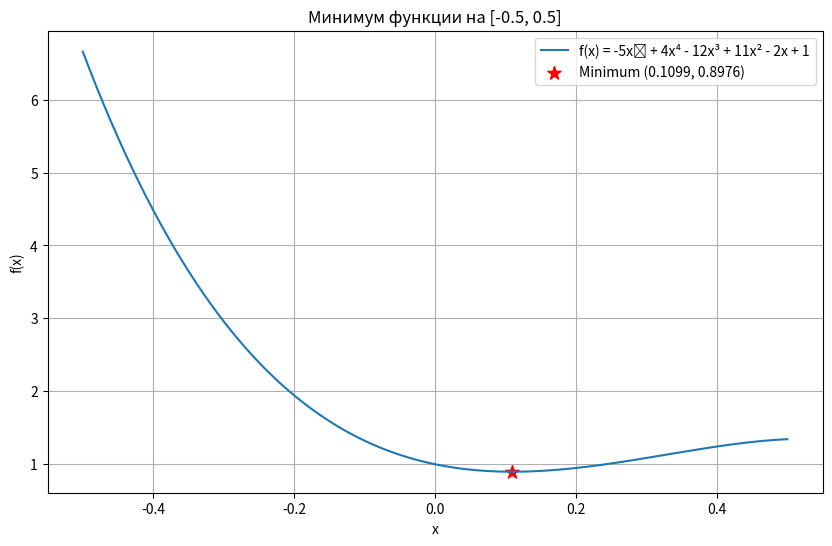

This chart was generated by the following Python code:
import numpy as np
import matplotlib.pyplot as plt

def f(x):
    return -5*x**5 + 4*x**4 - 12*x**3 + 11*x**2 - 2*x + 1

def parabolic_minimize(f, a, c, b, tol=1e-6, max_iter=100):
    history = []
    for _ in range(max_iter):
        # Коэффициенты параболы
        A = np.array([[a**2, a, 1], [c**2, c, 1], [b**2, b, 1]])
        y = np.array([f(a), f(c), f(b)])
        
        try:
            coeffs = np.linalg.solve(A, y)
            u = -coeffs[1]/(2*coeffs[0]) if coeffs[0] != 0 else (a + b)/2
        except:
            u = (a + b)/2
        
        fu = f(u)
        history.append((a, c, b, u))
        
        # Обновление точек
        if u < c:
            if fu < f(c): a, c, b = a, u, c
            else: a, c, b = u, c, b
        else:
            if fu < f(c): a, c, b = c, u, b
            else: a, c, b = a, c, u
            
        if abs(b - a) < tol:
            break
    
    xmin = min([a, b, c], key=f)
    return xmin, history

# Поиск минимума
xmin, history = parabolic_minimize(f, -0.5, 0, 0.5)
print(f"Найденный минимум: x = {xmin:.6f}, f(x) = {f(xmin):.6f}")

# Визуализация
x = np.linspace(-0.5, 0.5, 400)
plt.figure(figsize=(10, 6))
plt.plot(x, f(x), label='f(x) = -5x⁵ + 4x⁴ - 12x³ + 11x² - 2x + 1')

# Отметка минимума
plt.scatter(xmin, f(xmin), color='red', s=100, marker='*', label=f'Minimum ({xmin:.4f}, {f(xmin):.4f})')

plt.xlabel('x')
plt.ylabel('f(x)')
plt.title('Минимум функции на [-0.5, 0.5]')
plt.legend()
plt.grid(True)
plt.show()